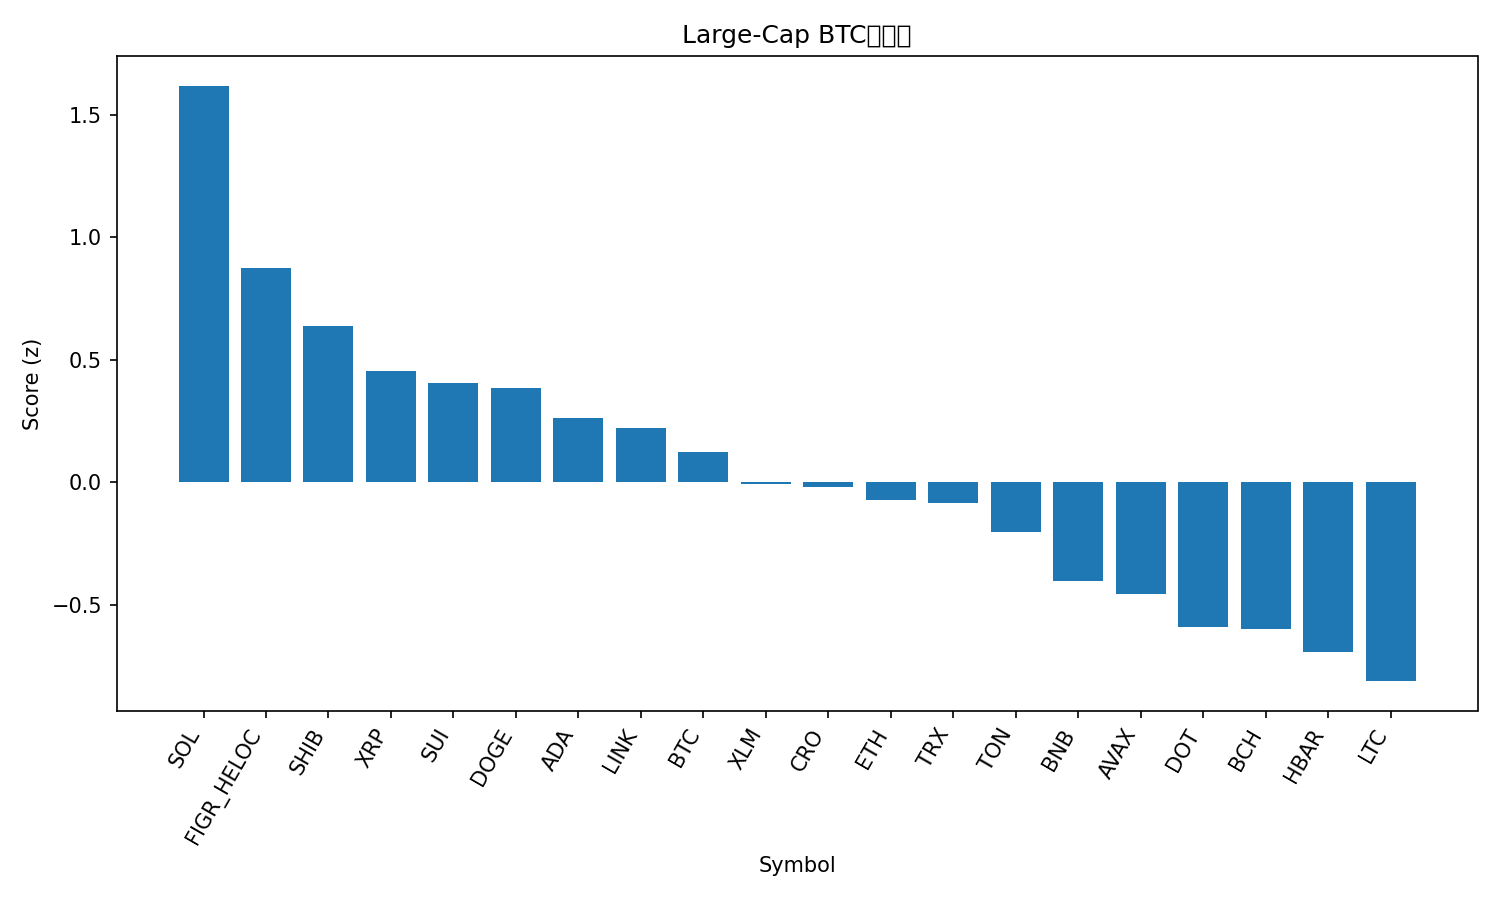

The file beside this chart, header and first rows:
rank, name, symbol, price_btc, price_usd, pct_1h_btc, pct_24h_btc, pct_7d_btc, market_cap_rank, market_cap_usd, volume_usd, score
1, Solana, SOL, 0.002063, 237.7, 0.0705, 5.682, 12.76, 5, 128913514479, 13632282955, 1.618
2, Figure Heloc, FIGR_HELOC, 9e-06, 1.037, 0.1103, 3.431, -2.622, 19, 12834369344, 41211936, 0.8745
3, Shiba Inu, SHIB, 1.16099e-10, 1.338e-05, 0.1521, 0.749, 6.35, 31, 7881603640, 248560073, 0.6361
4, XRP, XRP, 2.653e-05, 3.06, 0.05126, 0.8012, 5.518, 3, 182134294326, 6242996036, 0.4546
5, Sui, SUI, 3.183e-05, 3.67, 0.08034, 0.2859, 5.872, 18, 13076296148, 1069641076, 0.4058
6, Dogecoin, DOGE, 2.26e-06, 0.2599, -0.3758, 3.069, 17.46, 8, 39210648536, 3925466036, 0.3849
7, Cardano, ADA, 7.81e-06, 0.8999, -0.03276, 0.5048, 6.748, 11, 32862868522, 1804847387, 0.2633
8, Chainlink, LINK, 0.0002133, 24.57, -0.2131, 2.097, 5.782, 13, 16666551082, 1239792311, 0.2201
9, Bitcoin, BTC, 1.0, 115199, 0.0, 0.0, 0.0, 1, 2294904636154, 50054943877, 0.1233
10, Stellar, XLM, 3.43e-06, 0.3956, -0.2179, 0.8613, 6.729, 20, 12566075538, 334915739, -0.008637
11, Cronos, CRO, 2.23e-06, 0.2565, 0.184, -1.473, -5.893, 28, 8629461704, 79883509, -0.01832
12, Ethereum, ETH, 0.0393, 4528, -0.2376, 1.066, 1.49, 2, 546804381527, 37516857494, -0.07225
13, TRON, TRX, 3.02e-06, 0.3485, -0.1009, 0.03556, 0.9934, 10, 32994489291, 841728093, -0.08602
14, Toncoin, TON, 2.778e-05, 3.2, -0.04313, -0.9503, -0.2888, 29, 8216475916, 147043370, -0.2028
15, BNB, BNB, 0.007855, 905, -0.3084, 0.02043, 3.812, 6, 126001964743, 1333918998, -0.4023
16, Avalanche, AVAX, 0.0002495, 28.75, -0.3348, -1.276, 14.5, 22, 12139546608, 941142492, -0.4578
17, Polkadot, DOT, 3.675e-05, 4.23, -0.3852, -0.771, 8.438, 34, 6445867242, 267485546, -0.5921
18, Bitcoin Cash, BCH, 0.005166, 595.1, -0.1679, -1.552, -2.58, 23, 11859418071, 365778082, -0.5997
19, Hedera, HBAR, 2.1e-06, 0.2417, -0.651, 1.183, 8.606, 25, 10248615811, 306089341, -0.6939
20, Litecoin, LTC, 0.001005, 115.8, -0.2631, -2.126, 0.5336, 27, 8834224364, 740154582, -0.8127
21, Hyperliquid, HYPE, 0.0004906, 56.52, -0.9736, 0.8121, 20, 15, 15301876228, 944034283, -1.093
